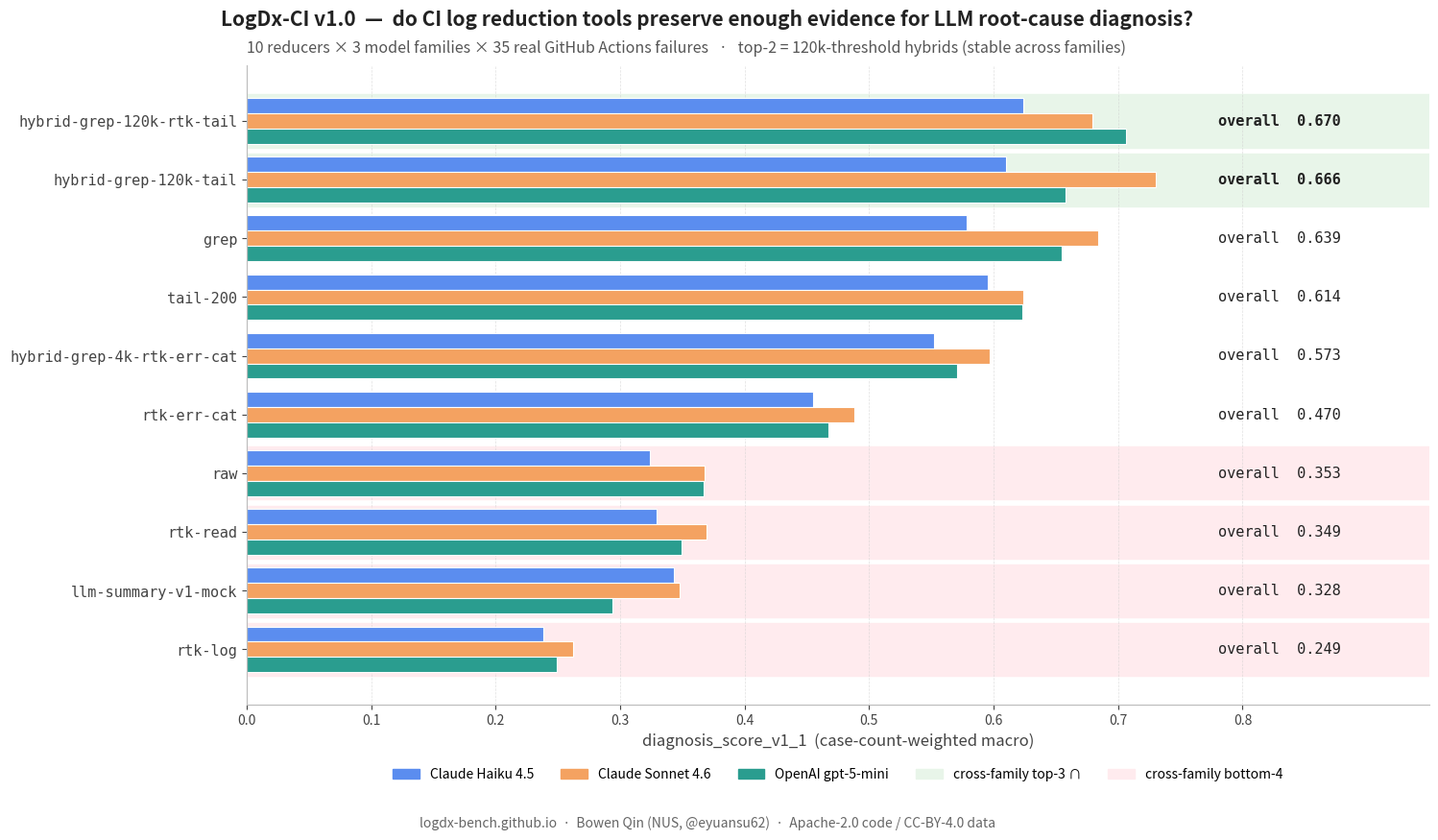

Write the Python code that produced this figure. (Note: this script raises an exception after producing the figure.)
"""Render a Twitter-friendly LogDx-CI leaderboard image.

Output: /tmp/logdx-leaderboard.png (1600x900, 16:9 — X-optimal aspect).
"""

import matplotlib.pyplot as plt
import matplotlib.patches as mpatches
import numpy as np

DATA = [
    ("hybrid-grep-120k-rtk-tail", 0.624, 0.679, 0.706, 0.670, "top"),
    ("hybrid-grep-120k-tail",     0.610, 0.730, 0.658, 0.666, "top"),
    ("grep",                      0.578, 0.684, 0.655, 0.639, "mid"),
    ("tail-200",                  0.595, 0.624, 0.623, 0.614, "mid"),
    ("hybrid-grep-4k-rtk-err-cat",0.552, 0.597, 0.571, 0.573, "mid"),
    ("rtk-err-cat",               0.455, 0.488, 0.467, 0.470, "mid"),
    ("raw",                       0.324, 0.368, 0.367, 0.353, "bottom"),
    ("rtk-read",                  0.329, 0.369, 0.349, 0.349, "bottom"),
    ("llm-summary-v1-mock",       0.343, 0.348, 0.294, 0.328, "bottom"),
    ("rtk-log",                   0.238, 0.262, 0.249, 0.249, "bottom"),
]

C_HAIKU = "#5B8DEF"
C_SONNET = "#F4A261"
C_GPT5 = "#2A9D8F"
C_TOP_TINT = "#E8F5E9"
C_BOTTOM_TINT = "#FFEBEE"

fig, ax = plt.subplots(figsize=(16, 9), dpi=100)
fig.patch.set_facecolor("white")

methods = [d[0] for d in DATA][::-1]
haiku = [d[1] for d in DATA][::-1]
sonnet = [d[2] for d in DATA][::-1]
gpt5 = [d[3] for d in DATA][::-1]
overall = [d[4] for d in DATA][::-1]
zones = [d[5] for d in DATA][::-1]

y = np.arange(len(methods))
height = 0.26

ax.barh(y + height, haiku, height, label="Claude Haiku 4.5",
        color=C_HAIKU, edgecolor="white", linewidth=0.8)
ax.barh(y,          sonnet, height, label="Claude Sonnet 4.6",
        color=C_SONNET, edgecolor="white", linewidth=0.8)
ax.barh(y - height, gpt5, height, label="OpenAI gpt-5-mini",
        color=C_GPT5, edgecolor="white", linewidth=0.8)

for i, zone in enumerate(zones):
    if zone == "top":
        ax.axhspan(i - 0.45, i + 0.45, color=C_TOP_TINT, zorder=0)
    elif zone == "bottom":
        ax.axhspan(i - 0.45, i + 0.45, color=C_BOTTOM_TINT, zorder=0)

for i, ov in enumerate(overall):
    ax.text(0.78, i, f"overall  {ov:.3f}",
            va="center", ha="left",
            fontsize=11, family="monospace",
            color="#222",
            fontweight=("bold" if zones[i] == "top" else "normal"))

ax.set_yticks(y)
ax.set_yticklabels(methods, family="monospace", fontsize=11)
ax.set_xlabel("diagnosis_score_v1_1  (case-count-weighted macro)",
              fontsize=12, color="#444")
ax.set_xlim(0, 0.95)
ax.set_xticks(np.arange(0, 0.81, 0.1))
ax.set_axisbelow(True)
ax.grid(axis="x", linestyle="--", linewidth=0.5, color="#ccc", alpha=0.6)
for spine in ("top", "right"):
    ax.spines[spine].set_visible(False)
ax.spines["left"].set_color("#bbb")
ax.spines["bottom"].set_color("#bbb")
ax.tick_params(axis="both", colors="#444")

legend_handles = [
    mpatches.Patch(color=C_HAIKU,  label="Claude Haiku 4.5"),
    mpatches.Patch(color=C_SONNET, label="Claude Sonnet 4.6"),
    mpatches.Patch(color=C_GPT5,   label="OpenAI gpt-5-mini"),
    mpatches.Patch(color=C_TOP_TINT, label="cross-family top-3 ∩"),
    mpatches.Patch(color=C_BOTTOM_TINT, label="cross-family bottom-4"),
]
ax.legend(
    handles=legend_handles,
    loc="upper center",
    bbox_to_anchor=(0.5, -0.08),
    frameon=False,
    fontsize=10,
    ncol=5,
)

fig.suptitle(
    "LogDx-CI v1.0  —  do CI log reduction tools preserve enough "
    "evidence for LLM root-cause diagnosis?",
    fontsize=15, fontweight="bold", color="#222", y=0.965,
)
ax.set_title(
    "10 reducers × 3 model families × 35 real GitHub Actions "
    "failures   ·   top-2 = 120k-threshold hybrids "
    "(stable across families)",
    fontsize=11.5, color="#555", pad=10, loc="left",
)

fig.text(
    0.5, 0.018,
    "logdx-bench.github.io  ·  Bowen Qin (NUS, @eyuansu62)  "
    "·  Apache-2.0 code / CC-BY-4.0 data",
    ha="center", fontsize=10, color="#666",
)

plt.subplots_adjust(left=0.20, right=0.97, top=0.90, bottom=0.16)
out_path = "/tmp/logdx-leaderboard.png"
fig.savefig(out_path, dpi=130, bbox_inches="tight", facecolor="white")
print(f"wrote {out_path}")
